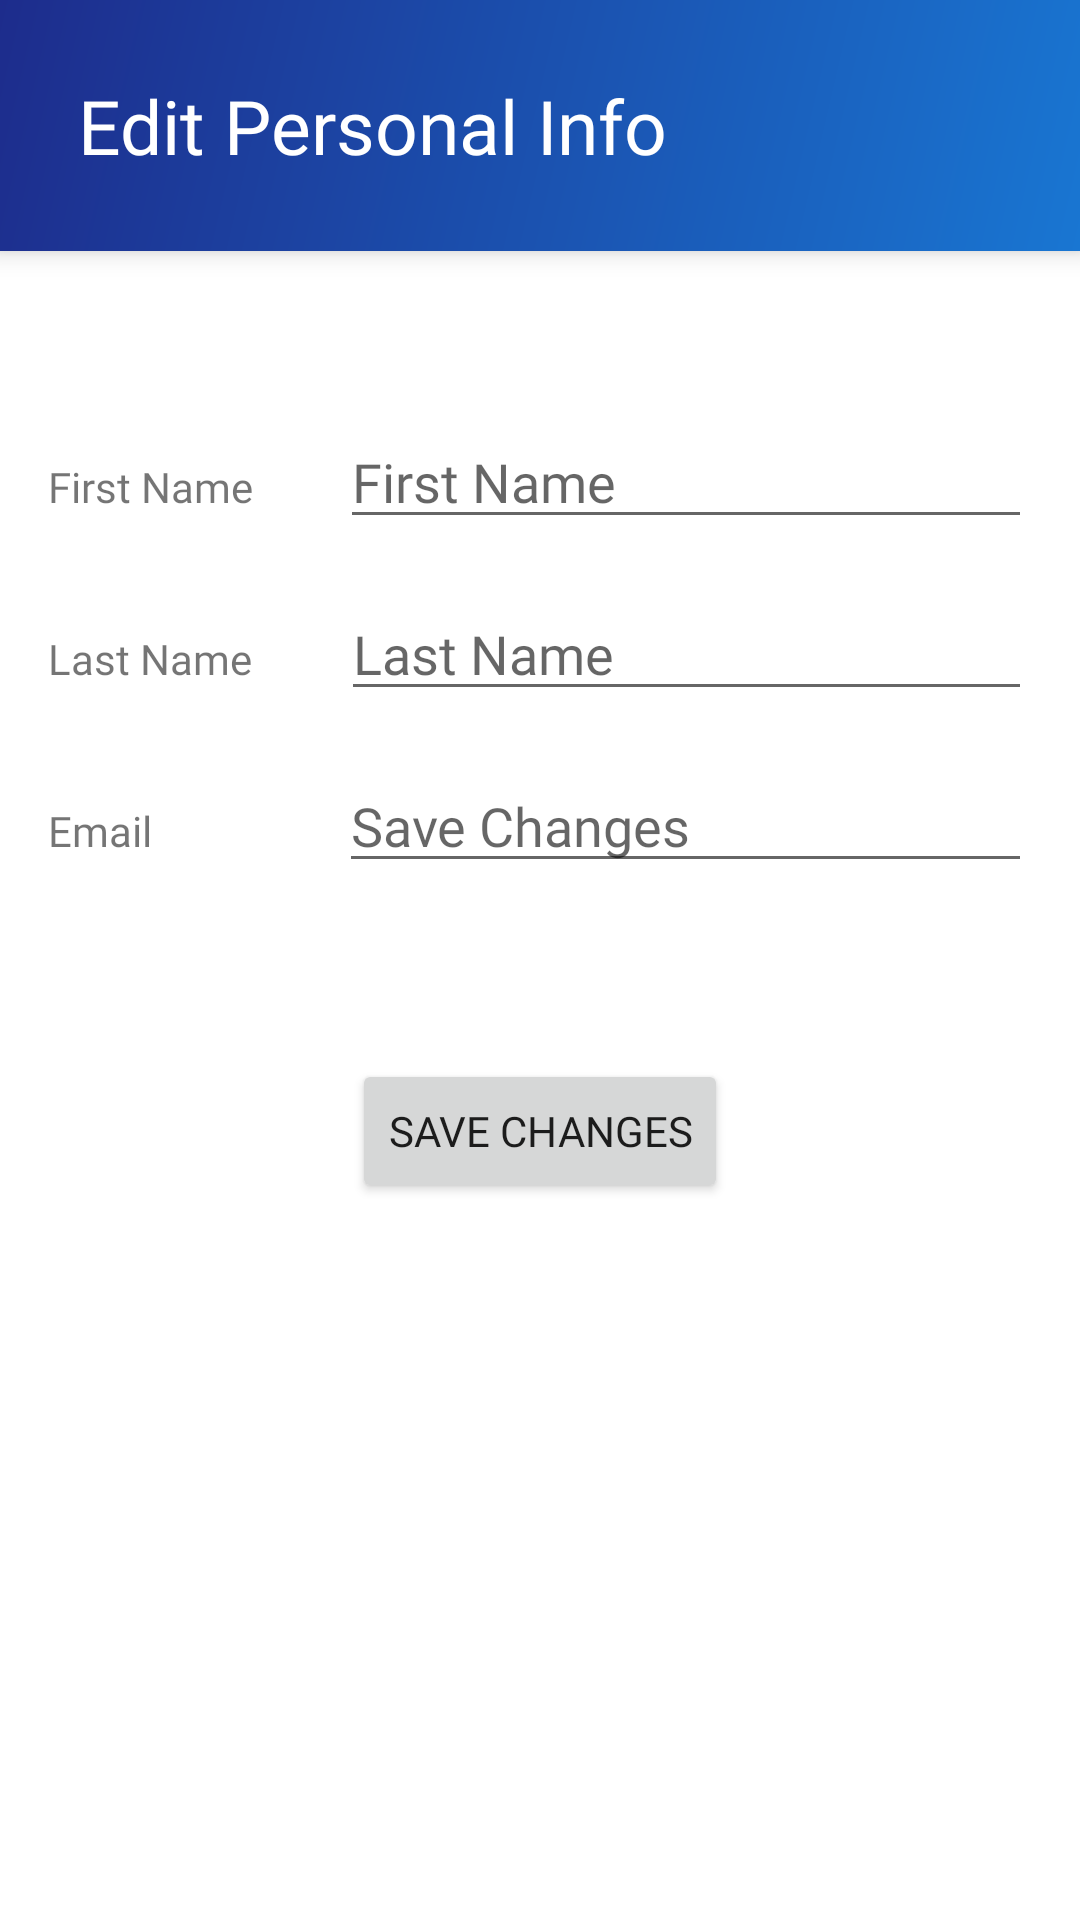

Reconstruct the res/layout file that produces this screen, plus the resources it refers to.
<!-- AndroidManifest.xml: application theme Theme.CPEN391UserApp -->
<!-- res/layout/fragment_personal_info.xml -->
<?xml version="1.0" encoding="utf-8"?>
<LinearLayout xmlns:android="http://schemas.android.com/apk/res/android"
    xmlns:tools="http://schemas.android.com/tools"
    android:layout_width="match_parent"
    android:layout_height="match_parent"
    android:orientation="vertical">

    <LinearLayout
        android:layout_width="match_parent"
        android:layout_height="wrap_content"
        android:background="@drawable/header"
        android:elevation="5dp"
        android:orientation="horizontal">

        <ImageButton
            android:id="@+id/back"
            android:layout_width="wrap_content"
            android:layout_height="wrap_content"
            android:layout_gravity="center"
            android:layout_marginHorizontal="8dp"
            android:background="@null"
            android:foreground="?android:attr/selectableItemBackground"
            android:src="@drawable/ic_baseline_arrow_back_ios_new_24"
            android:tint="@color/white" />

        <TextView
            android:id="@+id/Header"
            android:layout_width="wrap_content"
            android:layout_height="wrap_content"
            android:layout_marginLeft="10dp"
            android:layout_marginTop="25dp"
            android:layout_marginBottom="25dp"
            android:fontFamily="@font/aldrich"
            android:text="@string/Edit_Personal_Info"
            android:textColor="@color/headerText"
            android:textSize="25dp" />

    </LinearLayout>

    <LinearLayout
        android:layout_width="match_parent"
        android:layout_height="wrap_content"
        android:layout_weight="0.2" />

    <LinearLayout
        android:layout_width="match_parent"
        android:layout_height="wrap_content"
        android:layout_marginHorizontal="8dp"
        android:layout_weight="0"
        android:orientation="horizontal">

        <TextView
            android:id="@+id/textView"
            android:layout_width="13dp"
            android:layout_height="wrap_content"
            android:layout_margin="8dp"
            android:layout_weight="0.5"
            android:text="@string/First_Name" />

        <EditText
            android:id="@+id/firstNameEdit"
            android:layout_width="94dp"
            android:layout_height="wrap_content"
            android:layout_margin="8dp"
            android:layout_weight="1"
            android:hint="@string/First_Name"
            android:inputType="textPersonName" />
    </LinearLayout>

    <LinearLayout
        android:layout_width="match_parent"
        android:layout_height="wrap_content"
        android:layout_marginHorizontal="8dp"
        android:layout_weight="0"
        android:orientation="horizontal">

        <TextView
            android:id="@+id/textView2"
            android:layout_width="13dp"
            android:layout_height="wrap_content"
            android:layout_margin="8dp"
            android:layout_weight="0.5"
            android:inputType="textPersonName"
            android:text="@string/Last_Name" />

        <EditText
            android:id="@+id/lastNameEdit"
            android:layout_width="93dp"
            android:layout_height="wrap_content"
            android:layout_margin="8dp"
            android:layout_weight="1"
            android:hint="@string/Last_Name"
            android:inputType="textPersonName" />
    </LinearLayout>

    <LinearLayout
        android:layout_width="match_parent"
        android:layout_height="wrap_content"
        android:layout_marginHorizontal="8dp"
        android:layout_weight="0"
        android:orientation="horizontal">

        <TextView
            android:id="@+id/textView3"
            android:layout_width="26dp"
            android:layout_height="wrap_content"
            android:layout_margin="8dp"
            android:layout_weight="1"
            android:inputType="textPersonName"
            android:text="@string/prompt_email" />

        <EditText
            android:id="@+id/emailEdit"
            android:layout_width="121dp"
            android:layout_height="wrap_content"
            android:layout_margin="8dp"
            android:layout_weight="2"
            android:hint="@string/Save_Changes"
            android:inputType="textEmailAddress" />
    </LinearLayout>


    <LinearLayout
        android:layout_width="match_parent"
        android:layout_height="wrap_content"
        android:layout_weight="0.2" />

    <LinearLayout
        android:layout_width="match_parent"
        android:layout_height="wrap_content"
        android:layout_weight="0"
        android:gravity="center"
        android:orientation="horizontal">

        <Button
            android:id="@+id/saveChanges"
            android:layout_width="wrap_content"
            android:layout_height="wrap_content"
            android:layout_margin="4dp"
            android:layout_weight="0"
            android:fontFamily="@font/aldrich"
            android:text="@string/Save_Changes" />
    </LinearLayout>

    <LinearLayout
        android:layout_width="match_parent"
        android:layout_height="wrap_content"
        android:layout_weight="1" />


</LinearLayout>
<!-- resources referenced by this layout -->
<resources>
  <color name="headerText">#FFFFFFFF</color>
  <color name="white">#FFFFFFFF</color>
  <!-- drawable header (drawable) -->
  <?xml version="1.0" encoding="utf-8"?>
  <shape xmlns:android="http://schemas.android.com/apk/res/android"
      android:shape="rectangle">
      <gradient
          android:endColor="#1D2C8C"
          android:startColor="#1976D2"
          android:angle="135" />
  </shape>
  <string name="Edit_Personal_Info">Edit Personal Info</string>
  <string name="First_Name">First Name</string>
  <string name="Last_Name">Last Name</string>
  <string name="Save_Changes">Save Changes</string>
  <string name="prompt_email">Email</string>
  <style name="Theme.CPEN391UserApp" parent="Theme.MaterialComponents.DayNight.NoActionBar">
          
          <item name="colorPrimary">#1976D2</item>
          <item name="colorPrimaryVariant">#2196F3</item>
          <item name="colorOnPrimary">@color/white</item>
          
          <item name="colorSecondary">#2196F3</item>
          <item name="colorSecondaryVariant">#2196F3</item>
          <item name="colorOnSecondary">@color/black</item>
          
          <item name="android:statusBarColor" tools:targetApi="l">?attr/colorPrimaryVariant</item>
          
          <item name="fontFamily">@font/aldrich</item>
          
          <item name="android:windowAnimationStyle">@style/CustomActivityAnimation</item>
          
          <item name="android:windowDisablePreview">true</item>
      </style>
  <color name="black">#FF000000</color>
  <style name="CustomActivityAnimation" parent="@android:style/Animation.Activity">
          <item name="android:activityOpenEnterAnimation">@anim/slide_in_right</item>
          <item name="android:activityOpenExitAnimation">@anim/slide_out_left</item>
          <item name="android:activityCloseEnterAnimation">@anim/slide_in_left</item>
          <item name="android:activityCloseExitAnimation">@anim/slide_out_right</item>
      </style>
</resources>
